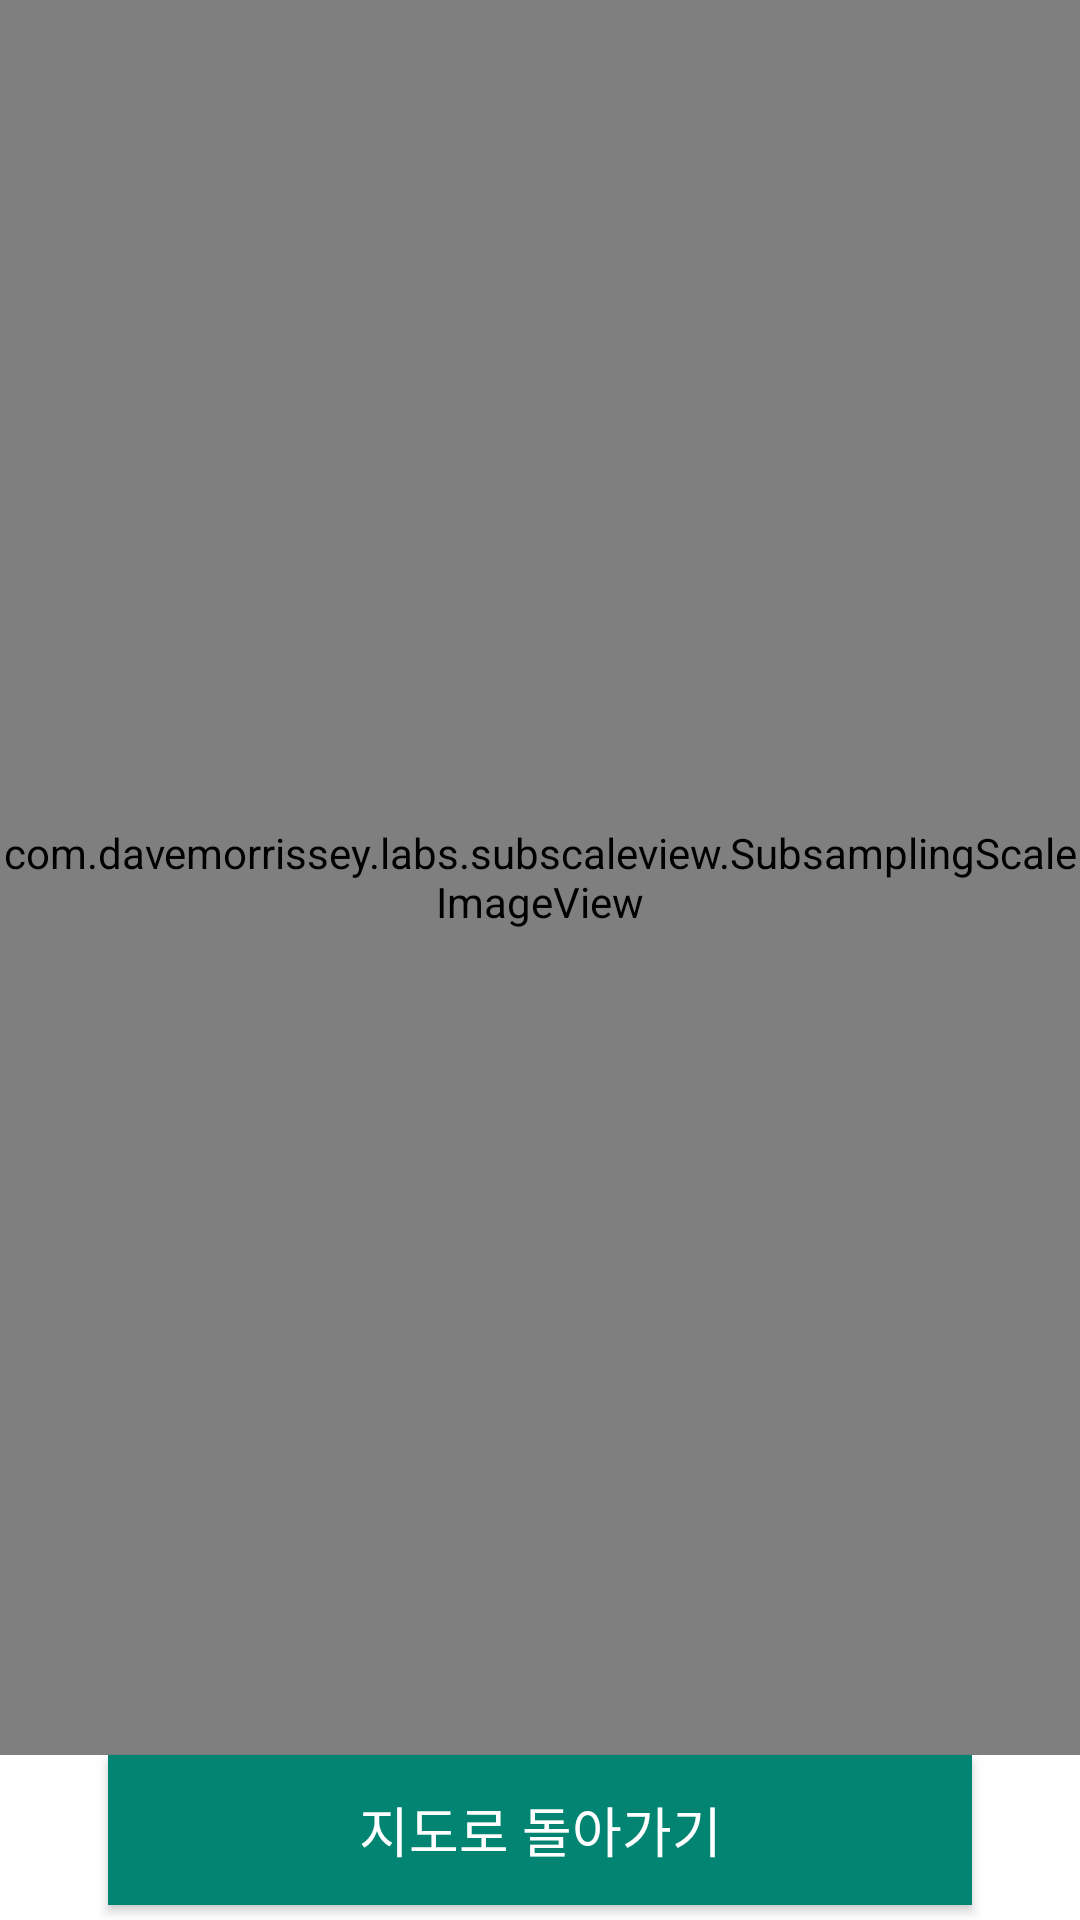

Reconstruct the res/layout file that produces this screen, plus the resources it refers to.
<!-- AndroidManifest.xml: application theme Theme.HappyCup -->
<!-- res/layout/fragment_ai.xml -->
<?xml version="1.0" encoding="utf-8"?>
<layout xmlns:tools="http://schemas.android.com/tools"
    xmlns:app="http://schemas.android.com/apk/res-auto"
    xmlns:android="http://schemas.android.com/apk/res/android">

<androidx.constraintlayout.widget.ConstraintLayout
    android:layout_width="match_parent"
    android:layout_height="match_parent">

    <com.davemorrissey.labs.subscaleview.SubsamplingScaleImageView
        android:id="@+id/aiImage"
        android:layout_width="0dp"
        android:layout_height="0dp"
        app:layout_constraintBottom_toTopOf="@+id/btnCupping"
        app:layout_constraintEnd_toEndOf="parent"
        app:layout_constraintStart_toStartOf="parent"
        app:layout_constraintTop_toTopOf="parent"></com.davemorrissey.labs.subscaleview.SubsamplingScaleImageView>
    <android.widget.Button
        android:id="@+id/btnCupping"
        android:layout_width="0dp"
        android:layout_height="50dp"
        android:layout_marginBottom="5dp"
        android:background="@color/mainColor"
        android:text="지도로 돌아가기"
        android:textColor="@android:color/white"
        android:textSize="18sp"
        app:layout_constraintBottom_toBottomOf="parent"
        app:layout_constraintEnd_toEndOf="parent"
        app:layout_constraintStart_toStartOf="parent"
        app:layout_constraintWidth_percent="0.8" />
</androidx.constraintlayout.widget.ConstraintLayout>
</layout>
<!-- resources referenced by this layout -->
<resources>
  <color name="mainColor">#028472</color>
  <style name="Theme.HappyCup" parent="Theme.MaterialComponents.DayNight.NoActionBar">
          
          <item name="colorPrimary">@color/purple_500</item>
          <item name="colorPrimaryVariant">@color/black</item>
          <item name="colorOnPrimary">@color/white</item>
          
          <item name="colorSecondary">@color/teal_200</item>
          <item name="colorSecondaryVariant">@color/teal_700</item>
          <item name="colorOnSecondary">@color/black</item>
          
          <item name="android:statusBarColor" tools:targetApi="l">?attr/colorPrimaryVariant</item>
          
      </style>
  <color name="purple_500">#028472</color>
  <color name="black">#FF000000</color>
  <color name="white">#FFFFFFFF</color>
  <color name="teal_200">#FF03DAC5</color>
  <color name="teal_700">#FF018786</color>
</resources>
